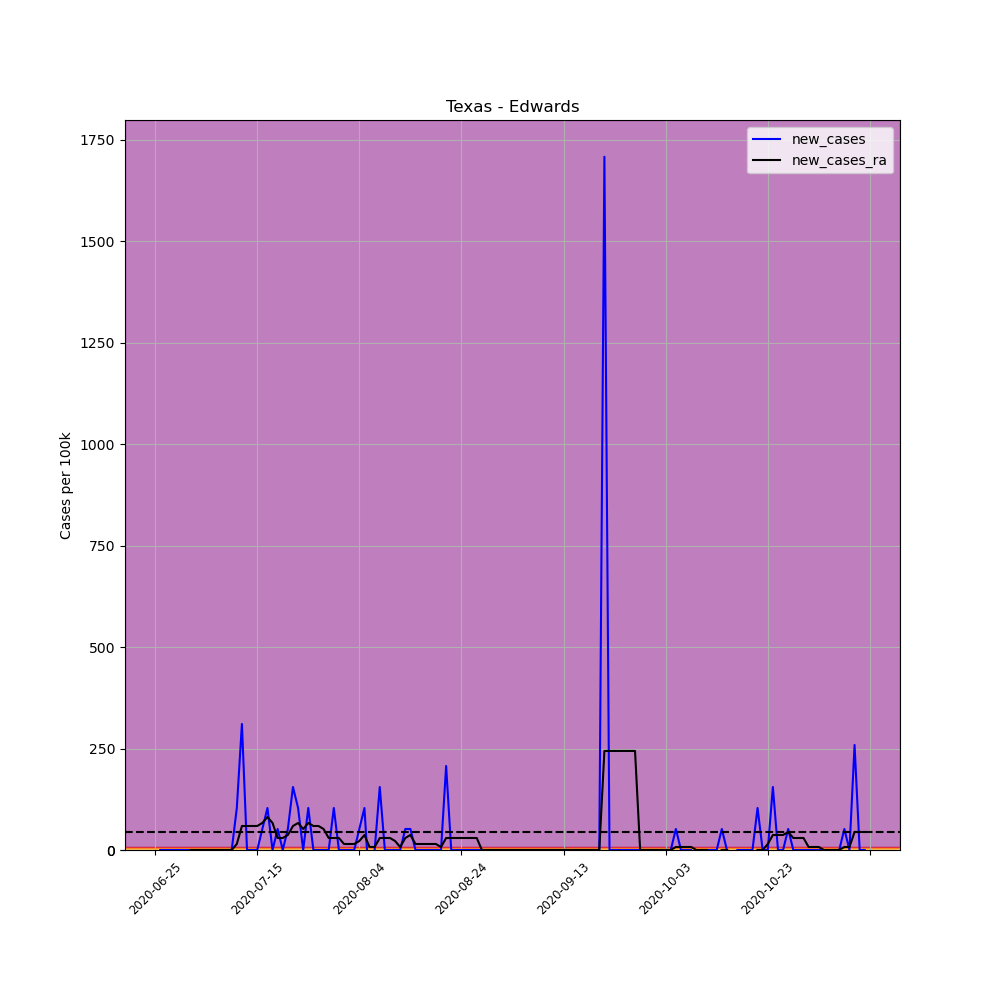

The data file committed next to this chart (first rows):
, date, county, state, fips, cases, deaths, COUNTY, STNAME, CTYNAME, POPESTIMATE2019, per_100k, per_100k_ra, new_cases, new_cases_ra
688385, 2020-06-25, Edwards, Texas, 48137, 2, 0, 137, Texas, Edwards, 1932, 103.5, , , 
688386, 2020-06-26, Edwards, Texas, 48137, 2, 0, 137, Texas, Edwards, 1932, 103.5, , 0.0, 
688387, 2020-06-27, Edwards, Texas, 48137, 2, 0, 137, Texas, Edwards, 1932, 103.5, , 0.0, 
688388, 2020-06-28, Edwards, Texas, 48137, 2, 0, 137, Texas, Edwards, 1932, 103.5, , 0.0, 
688389, 2020-06-29, Edwards, Texas, 48137, 2, 0, 137, Texas, Edwards, 1932, 103.5, , 0.0, 
688390, 2020-06-30, Edwards, Texas, 48137, 2, 0, 137, Texas, Edwards, 1932, 103.5, , 0.0, 
688391, 2020-07-01, Edwards, Texas, 48137, 2, 0, 137, Texas, Edwards, 1932, 103.5, 103.5, 0.0, 
688392, 2020-07-02, Edwards, Texas, 48137, 2, 0, 137, Texas, Edwards, 1932, 103.5, 103.5, 0.0, 0.0
688393, 2020-07-03, Edwards, Texas, 48137, 2, 0, 137, Texas, Edwards, 1932, 103.5, 103.5, 0.0, 0.0
688394, 2020-07-04, Edwards, Texas, 48137, 2, 0, 137, Texas, Edwards, 1932, 103.5, 103.5, 0.0, 0.0
688395, 2020-07-05, Edwards, Texas, 48137, 2, 0, 137, Texas, Edwards, 1932, 103.5, 103.5, 0.0, 0.0
688396, 2020-07-06, Edwards, Texas, 48137, 2, 0, 137, Texas, Edwards, 1932, 103.5, 103.5, 0.0, 0.0
688397, 2020-07-07, Edwards, Texas, 48137, 2, 0, 137, Texas, Edwards, 1932, 103.5, 103.5, 0.0, 0.0
688398, 2020-07-08, Edwards, Texas, 48137, 2, 0, 137, Texas, Edwards, 1932, 103.5, 103.5, 0.0, 0.0
688399, 2020-07-09, Edwards, Texas, 48137, 2, 0, 137, Texas, Edwards, 1932, 103.5, 103.5, 0.0, 0.0
688400, 2020-07-10, Edwards, Texas, 48137, 2, 0, 137, Texas, Edwards, 1932, 103.5, 103.5, 0.0, 0.0
688401, 2020-07-11, Edwards, Texas, 48137, 4, 0, 137, Texas, Edwards, 1932, 207, 118.3, 103.5, 14.79
688402, 2020-07-12, Edwards, Texas, 48137, 10, 0, 137, Texas, Edwards, 1932, 517.6, 177.5, 310.6, 59.15
688403, 2020-07-13, Edwards, Texas, 48137, 10, 0, 137, Texas, Edwards, 1932, 517.6, 236.6, 0.0, 59.15
688404, 2020-07-14, Edwards, Texas, 48137, 10, 0, 137, Texas, Edwards, 1932, 517.6, 295.8, 0.0, 59.15
688405, 2020-07-15, Edwards, Texas, 48137, 10, 0, 137, Texas, Edwards, 1932, 517.6, 354.9, 0.0, 59.15
688406, 2020-07-16, Edwards, Texas, 48137, 11, 0, 137, Texas, Edwards, 1932, 569.4, 421.5, 51.76, 66.55
688407, 2020-07-17, Edwards, Texas, 48137, 13, 0, 137, Texas, Edwards, 1932, 672.9, 502.8, 103.5, 81.34
688408, 2020-07-18, Edwards, Texas, 48137, 13, 0, 137, Texas, Edwards, 1932, 672.9, 569.4, 0.0, 66.55
688409, 2020-07-19, Edwards, Texas, 48137, 14, 0, 137, Texas, Edwards, 1932, 724.6, 598.9, 51.76, 29.58
688410, 2020-07-20, Edwards, Texas, 48137, 14, 0, 137, Texas, Edwards, 1932, 724.6, 628.5, 0.0, 29.58
688411, 2020-07-21, Edwards, Texas, 48137, 15, 0, 137, Texas, Edwards, 1932, 776.4, 665.5, 51.76, 36.97
688412, 2020-07-22, Edwards, Texas, 48137, 18, 0, 137, Texas, Edwards, 1932, 931.7, 724.6, 155.3, 59.15
688413, 2020-07-23, Edwards, Texas, 48137, 20, 0, 137, Texas, Edwards, 1932, 1035, 791.2, 103.5, 66.55
688414, 2020-07-24, Edwards, Texas, 48137, 20, 0, 137, Texas, Edwards, 1932, 1035, 842.9, 0.0, 51.76
688415, 2020-07-25, Edwards, Texas, 48137, 22, 0, 137, Texas, Edwards, 1932, 1139, 909.5, 103.5, 66.55
688416, 2020-07-26, Edwards, Texas, 48137, 22, 0, 137, Texas, Edwards, 1932, 1139, 968.6, 0.0, 59.15
688417, 2020-07-27, Edwards, Texas, 48137, 22, 0, 137, Texas, Edwards, 1932, 1139, 1028, 0.0, 59.15
688418, 2020-07-28, Edwards, Texas, 48137, 22, 0, 137, Texas, Edwards, 1932, 1139, 1080, 0.0, 51.76
688419, 2020-07-29, Edwards, Texas, 48137, 22, 0, 137, Texas, Edwards, 1932, 1139, 1109, 0.0, 29.58
688420, 2020-07-30, Edwards, Texas, 48137, 24, 0, 137, Texas, Edwards, 1932, 1242, 1139, 103.5, 29.58
688421, 2020-07-31, Edwards, Texas, 48137, 24, 0, 137, Texas, Edwards, 1932, 1242, 1168, 0.0, 29.58
688422, 2020-08-01, Edwards, Texas, 48137, 24, 0, 137, Texas, Edwards, 1932, 1242, 1183, 0.0, 14.79
688423, 2020-08-02, Edwards, Texas, 48137, 24, 0, 137, Texas, Edwards, 1932, 1242, 1198, 0.0, 14.79
688424, 2020-08-03, Edwards, Texas, 48137, 24, 0, 137, Texas, Edwards, 1932, 1242, 1213, 0.0, 14.79
688425, 2020-08-04, Edwards, Texas, 48137, 25, 0, 137, Texas, Edwards, 1932, 1294, 1235, 51.76, 22.18
688426, 2020-08-05, Edwards, Texas, 48137, 27, 0, 137, Texas, Edwards, 1932, 1398, 1272, 103.5, 36.97
688427, 2020-08-06, Edwards, Texas, 48137, 25, 0, 137, Texas, Edwards, 1932, 1294, 1279, -103.5, 7.394
688428, 2020-08-07, Edwards, Texas, 48137, 25, 0, 137, Texas, Edwards, 1932, 1294, 1287, 0.0, 7.394
688429, 2020-08-08, Edwards, Texas, 48137, 28, 0, 137, Texas, Edwards, 1932, 1449, 1316, 155.3, 29.58
688430, 2020-08-09, Edwards, Texas, 48137, 28, 0, 137, Texas, Edwards, 1932, 1449, 1346, 0.0, 29.58
688431, 2020-08-10, Edwards, Texas, 48137, 28, 0, 137, Texas, Edwards, 1932, 1449, 1375, 0.0, 29.58
688432, 2020-08-11, Edwards, Texas, 48137, 28, 0, 137, Texas, Edwards, 1932, 1449, 1398, 0.0, 22.18
688433, 2020-08-12, Edwards, Texas, 48137, 28, 0, 137, Texas, Edwards, 1932, 1449, 1405, 0.0, 7.394
688434, 2020-08-13, Edwards, Texas, 48137, 29, 0, 137, Texas, Edwards, 1932, 1501, 1434, 51.76, 29.58
688435, 2020-08-14, Edwards, Texas, 48137, 30, 0, 137, Texas, Edwards, 1932, 1553, 1471, 51.76, 36.97
688436, 2020-08-15, Edwards, Texas, 48137, 30, 0, 137, Texas, Edwards, 1932, 1553, 1486, 0.0, 14.79
688437, 2020-08-16, Edwards, Texas, 48137, 30, 0, 137, Texas, Edwards, 1932, 1553, 1501, 0.0, 14.79
688438, 2020-08-17, Edwards, Texas, 48137, 30, 0, 137, Texas, Edwards, 1932, 1553, 1516, 0.0, 14.79
688439, 2020-08-18, Edwards, Texas, 48137, 30, 0, 137, Texas, Edwards, 1932, 1553, 1531, 0.0, 14.79
688440, 2020-08-19, Edwards, Texas, 48137, 30, 0, 137, Texas, Edwards, 1932, 1553, 1545, 0.0, 14.79
688441, 2020-08-20, Edwards, Texas, 48137, 30, 0, 137, Texas, Edwards, 1932, 1553, 1553, 0.0, 7.394
688442, 2020-08-21, Edwards, Texas, 48137, 34, 0, 137, Texas, Edwards, 1932, 1760, 1582, 207, 29.58
688443, 2020-08-22, Edwards, Texas, 48137, 34, 0, 137, Texas, Edwards, 1932, 1760, 1612, 0.0, 29.58
688444, 2020-08-23, Edwards, Texas, 48137, 34, 0, 137, Texas, Edwards, 1932, 1760, 1642, 0.0, 29.58
... 80 more rows
